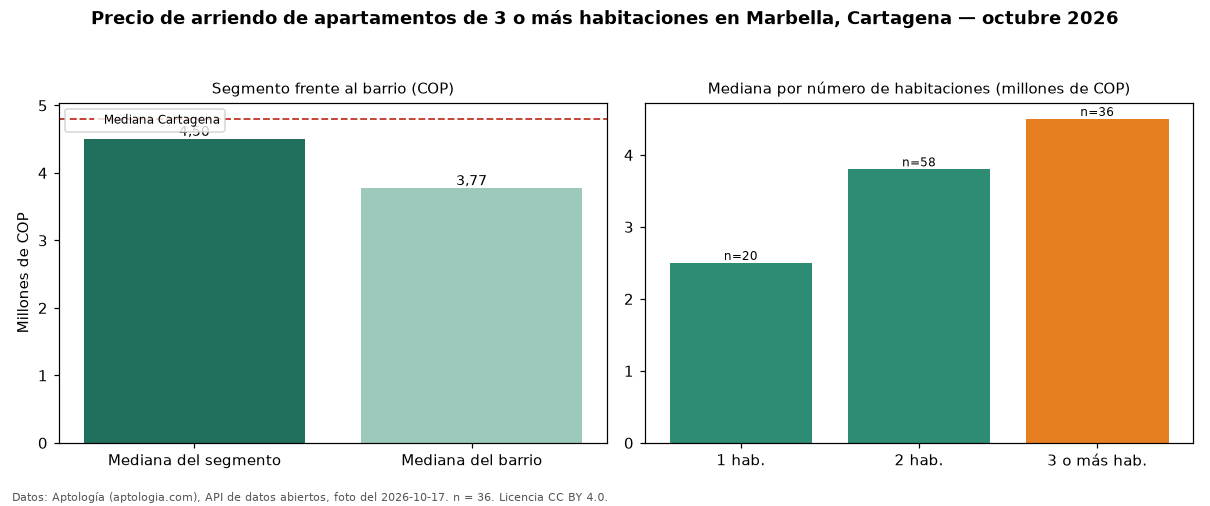

The file beside this chart, header and first rows:
seccion, metrica, valor_cop, n
precio, mediana, 4500000, 36
habitaciones, 1, 2500000, 20
habitaciones, 2, 3800000, 58
habitaciones, 3+, 4500000, 36
barrio, mediana_barrio_todos_los_tamanos, 3770500, 114
ciudad, mediana_ciudad, 4800000, 
fuente, fecha_foto, 2026-10-17, 
fuente, atribucion, https://www.aptologia.com/arriendo/carta…, 
